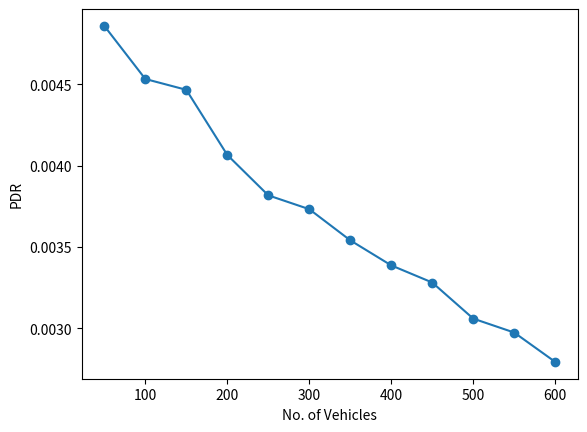

Reproduce this figure in Python.
import matplotlib.pyplot as plt

#lambdavals = [3.5, 4.0, 4.5, 5.0]
#lambdavals = [1/x for x in lambdavals]
cars = [50,100, 150, 200, 250, 300, 350, 400, 450, 500, 550, 600]
pdr = [0.004858569276976259,0.004532560631684483,0.004465970224316833,0.004065727496814588,0.003817603121057725,0.0037325556639829388,0.0035411350315464464,0.0033872096217835356, 0.003281951041628785, 0.003060179078176671, 0.0029744985952955506, 0.0027941011997091457]
#pdr = [0.008139093,0.00932193,0.0096013015,0.010214717]
#plt.plot(lambdavals, pdr, marker='o')
plt.plot(cars, pdr, marker='o')
#plt.xlabel('Average no. of Vehicles')
plt.xlabel('No. of Vehicles')
plt.ylabel('PDR')
plt.savefig('vehicle_fixed.png', bbox_inches='tight')
plt.clf()
